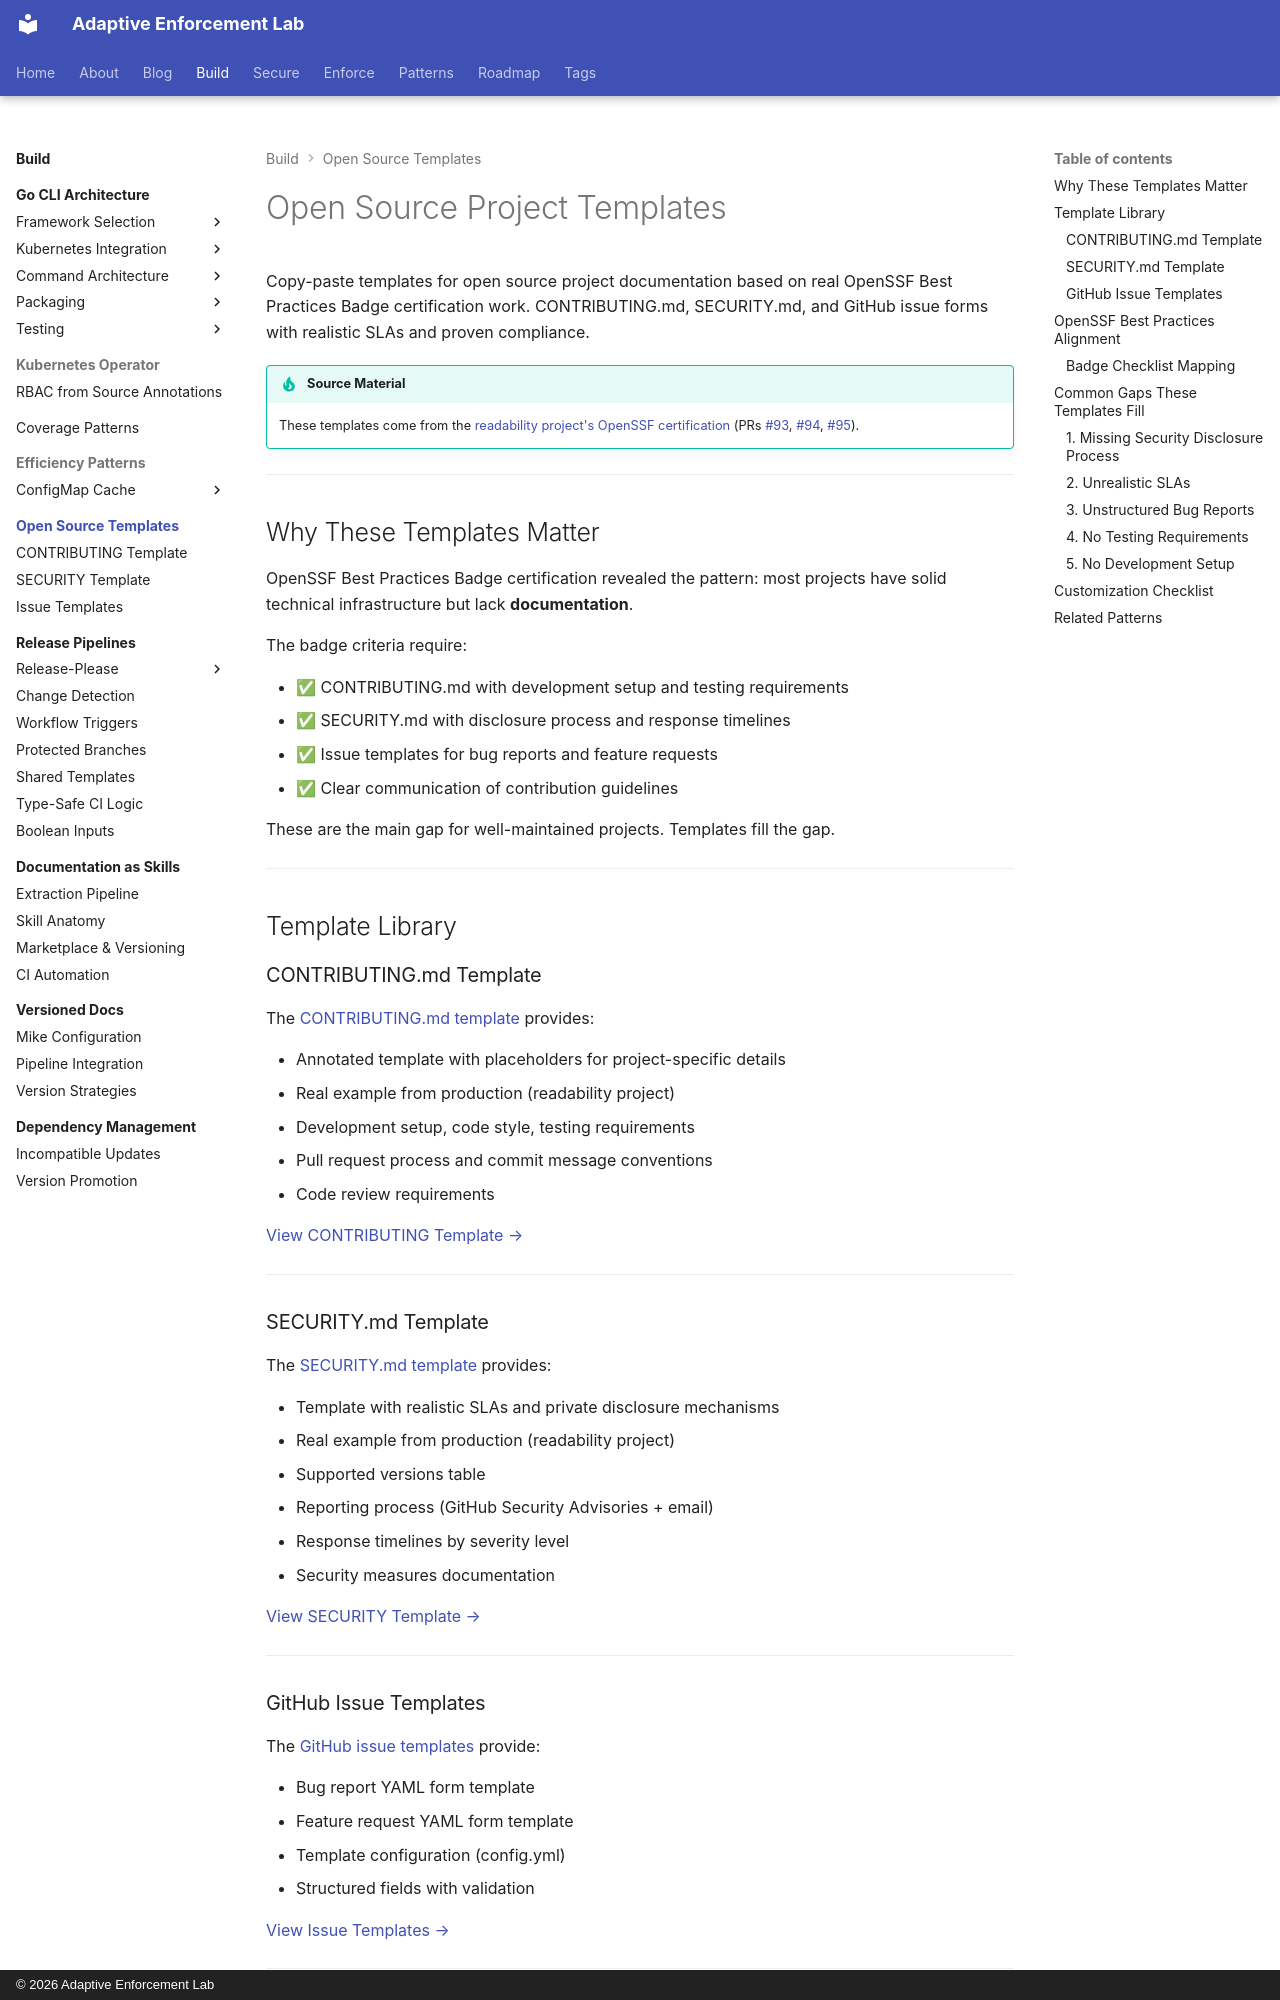

repository: adaptive-enforcement-lab/adaptive-enforcement-lab-com · page: build/open-source-templates/index.html · generator: mkdocs · copyright: © 2026 Adaptive Enforcement Lab

---
title: Open Source Project Templates
tags:
  - open-source
  - templates
  - compliance
  - openssf
  - documentation
  - developers
description: >-
  Production-ready templates for CONTRIBUTING.md, SECURITY.md, and GitHub issue forms. OpenSSF Best Practices Badge compliant, copy-paste ready, with realistic SLAs.
provenance: human
---
# Open Source Project Templates

Copy-paste templates for open source project documentation based on real OpenSSF Best Practices Badge certification work. CONTRIBUTING.md, SECURITY.md, and GitHub issue forms with realistic SLAs and proven compliance.

!!! tip "Source Material"
    These templates come from the [readability project's OpenSSF certification](https://github.com/adaptive-enforcement-lab/readability) (PRs [#93](https://github.com/adaptive-enforcement-lab/readability/pull/93), [#94](https://github.com/adaptive-enforcement-lab/readability/pull/94), [#95](https://github.com/adaptive-enforcement-lab/readability/pull/95)).

---

## Why These Templates Matter

OpenSSF Best Practices Badge certification revealed the pattern: most projects have solid technical infrastructure but lack **documentation**.

The badge criteria require:

- ✅ CONTRIBUTING.md with development setup and testing requirements
- ✅ SECURITY.md with disclosure process and response timelines
- ✅ Issue templates for bug reports and feature requests
- ✅ Clear communication of contribution guidelines

These are the main gap for well-maintained projects. Templates fill the gap.

---

## Template Library

### CONTRIBUTING.md Template

The [CONTRIBUTING.md template](contributing-template.md) provides:

- Annotated template with placeholders for project-specific details
- Real example from production (readability project)
- Development setup, code style, testing requirements
- Pull request process and commit message conventions
- Code review requirements

[View CONTRIBUTING Template →](contributing-template.md)

---

### SECURITY.md Template

The [SECURITY.md template](security-template.md) provides:

- Template with realistic SLAs and private disclosure mechanisms
- Real example from production (readability project)
- Supported versions table
- Reporting process (GitHub Security Advisories + email)
- Response timelines by severity level
- Security measures documentation

[View SECURITY Template →](security-template.md)

---
